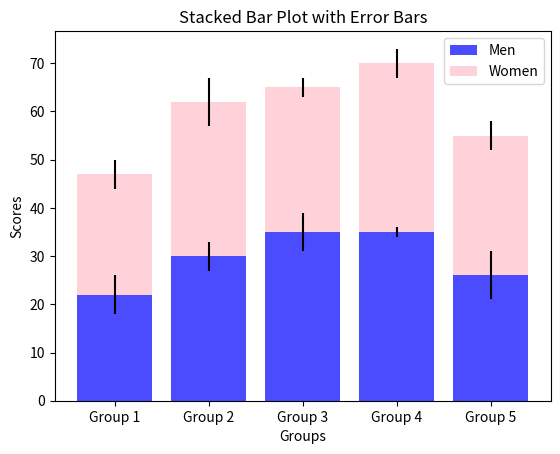

Recreate this plot in Python.
# [redacted]
# [redacted]
import matplotlib.pyplot as plt
import numpy as np
groups = ['Group 1', 'Group 2', 'Group 3', 'Group 4', 'Group 5']
means_men = [22, 30, 35, 35, 26]
means_women = [25, 32, 30, 35, 29]
std_dev_men = [4, 3, 4, 1, 5]
std_dev_women = [3, 5, 2, 3, 3]

x_values = np.arange(len(groups))

plt.bar(x_values, means_men, yerr=std_dev_men, label='Men', color='blue', alpha=0.7)
plt.bar(x_values, means_women, yerr=std_dev_women, bottom=means_men, label='Women', color='pink', alpha=0.7)

plt.xlabel('Groups')
plt.ylabel('Scores')
plt.title('Stacked Bar Plot with Error Bars')
plt.xticks(x_values, groups)
plt.legend()
plt.show()
